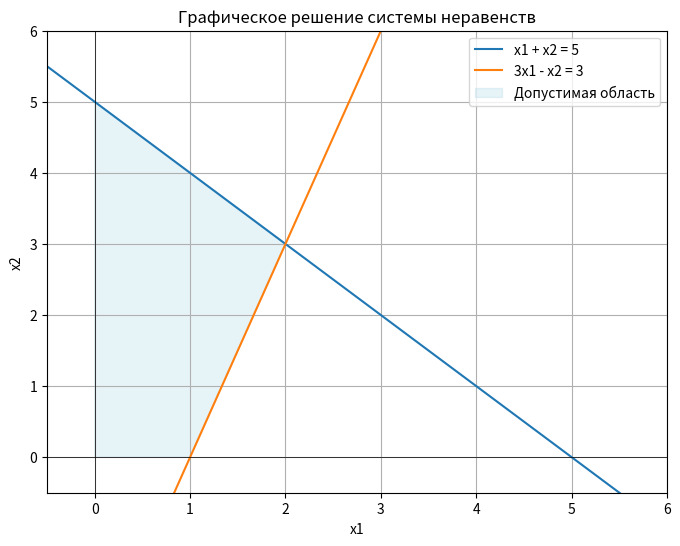

Here is the Python script that generated this plot:
import matplotlib.pyplot as plt
import numpy as np



def find_intersection(line1, line2):

    a1, b1, c1 = line1
    a2, b2, c2 = line2
    det = a1 * b2 - a2 * b1
    if abs(det) < 1e-9:
        return None
    x = (c1 * b2 - c2 * b1) / det
    y = (a1 * c2 - a2 * c1) / det
    return x, y

def is_feasible(x, y, constraints):

    eps = 1e-9
    for a, b, c, sign in constraints:
        val = a * x + b * y
        if sign == -1:
            if val - c > eps:
                return False
        elif sign == 1:
            if c - val > eps:
                return False
        else:
            if abs(val - c) > eps:
                return False
    return True

def solve_lp_2d(c, constraints, var_names=('x1', 'x2')):
    lines = []
    for a, b, rhs, sign in constraints:
        lines.append((a, b, rhs))

    lines.append((1, 0, 0))
    lines.append((0, 1, 0))

    vertices = []
    for i in range(len(lines)):
        for j in range(i + 1, len(lines)):
            p = find_intersection(lines[i], lines[j])
            if p is not None:
                x, y = p
                if is_feasible(x, y, constraints):
                    if not any(abs(x - vx) < 1e-6 and abs(y - vy) < 1e-6 for vx, vy in vertices):
                        vertices.append((x, y))
    if not vertices:
        return None, None, None, []

    best_value = -float('inf')
    best_point = None
    for x, y in vertices:
        val = c[0] * x + c[1] * y
        if val > best_value:
            best_value = val
            best_point = (x, y)

    return best_point[0], best_point[1], best_value, vertices

print("=" * 50)
print("ЗАДАЧА 1: СУДА")
print("=" * 50)


c1 = (20, 10)
constraints1 = [
    (12000, 7000, 60000, -1),   # <=
    (250,   100,  700,   -1),   # <=
    (2000, 1000, 7500,   1),    # >=
]

x1_opt, x2_opt, val_opt, verts1 = solve_lp_2d(c1, constraints1)
print("Модель:")
print("  max Z = 20*x1 + 10*x2")
print("  при ограничениях:")
print("    12000*x1 + 7000*x2 <= 60000")
print("    250*x1 + 100*x2 <= 700")
print("    2000*x1 + 1000*x2 >= 7500")
print("    x1 >= 0, x2 >= 0")
print()
if x1_opt is not None:
    print(f"Оптимальное решение: x1 = {x1_opt:.2f}, x2 = {x2_opt:.2f}")
    print(f"Максимальный доход: {val_opt:.2f} млн руб.")
else:
    print("Область допустимых решений пуста или задача не имеет решения.")
print()

print("=" * 50)
print("ЗАДАЧА 2: ПИТАНИЕ")
print("=" * 50)

c2 = (-0.20, -0.24)
constraints2 = [
    (1, 1, 10, 1),   # >=
    (4, 2, 12, 1),   # >=
    (2, 2, 8,  1),   # >=
    (0, 1, 1,  1),   # >=
]

x1_opt, x2_opt, val_opt, verts2 = solve_lp_2d(c2, constraints2)
print("Модель:")
print("  min Z = 0.20*x1 + 0.24*x2")
print("  при ограничениях:")
print("    x1 + x2 >= 10      (жиры)")
print("    4*x1 + 2*x2 >= 12  (белки)")
print("    2*x1 + 2*x2 >= 8   (углеводы)")
print("    x2 >= 1            (витамины)")
print("    x1 >= 0, x2 >= 0")
print()
if x1_opt is not None:
    cost = -val_opt
    print(f"Оптимальное решение: x1 = {x1_opt:.2f} кг, x2 = {x2_opt:.2f} кг")
    print(f"Минимальная стоимость: {cost:.2f} руб.")
else:
    print("Область допустимых решений пуста или задача не имеет решения.")
print()


print("=" * 50)
print("ЗАДАЧА 3: ДЕТАЛИ")
print("=" * 50)

c3 = (1.1, 1.5)
constraints3 = [
    (1, 2, 5000, -1),
    (2, 4, 10000, -1),
    (5, 3, 10000, -1),
    (1, 0, 2500, -1),
    (0, 1, 2000, -1),
    (1, 1, 1500, 1),
]

x1_opt, x2_opt, val_opt, verts3 = solve_lp_2d(c3, constraints3)
print("Модель:")
print("  max Z = 1.1*x1 + 1.5*x2")
print("  при ограничениях:")
print("    x1 + 2*x2 <= 5000   (рабочее время)")
print("    2*x1 + 4*x2 <= 10000 (полимер)")
print("    5*x1 + 3*x2 <= 10000 (листовой)")
print("    x1 <= 2500          (мощность А)")
print("    x2 <= 2000          (мощность В)")
print("    x1 + x2 >= 1500     (общее кол-во)")
print("    x1 >= 0, x2 >= 0")
print()
if x1_opt is not None:
    print(f"Оптимальное решение: x1 = {x1_opt:.2f} шт, x2 = {x2_opt:.2f} шт")
    print(f"Максимальный доход: {val_opt:.2f} руб.")
else:
    print("Область допустимых решений пуста или задача не имеет решения.")
print()


print("=" * 50)
print("ПРАКТИЧЕСКАЯ РАБОТА 2: ГРАФИЧЕСКОЕ РЕШЕНИЕ")
print("=" * 50)
print("Система:")
print("  x1 + x2 <= 5")
print("  3*x1 - x2 <= 3")
print("  x1 >= 0, x2 >= 0")
print()

constraints_gr = [
    (1, 1, 5, -1),
    (3, -1, 3, -1),
]

_, _, _, vertices_gr = solve_lp_2d((0, 0), constraints_gr)
print("Угловые точки области:")
for i, (x, y) in enumerate(vertices_gr):
    print(f"  {i+1}: x1 = {x:.2f}, x2 = {y:.2f}")

try:
    x = np.linspace(-0.5, 6, 400)
    # Прямая x1 + x2 = 5  -> x2 = 5 - x1
    y1 = 5 - x
    y2 = 3*x - 3

    plt.figure(figsize=(8, 6))
    plt.plot(x, y1, label='x1 + x2 = 5')
    plt.plot(x, y2, label='3x1 - x2 = 3')
    plt.axhline(0, color='black', linewidth=0.5)
    plt.axvline(0, color='black', linewidth=0.5)


    if vertices_gr:
        poly_vertices = [(0,0), (1,0), (2,3), (0,5)]
        poly = plt.Polygon(poly_vertices, alpha=0.3, color='lightblue', label='Допустимая область')
        plt.gca().add_patch(poly)

    plt.xlim(-0.5, 6)
    plt.ylim(-0.5, 6)
    plt.xlabel('x1')
    plt.ylabel('x2')
    plt.legend()
    plt.grid(True)
    plt.title('Графическое решение системы неравенств')
    plt.show()
except ImportError:
    print("Для построения графика требуется библиотека matplotlib (не установлена).")
    print("График не построен, но угловые точки найдены.")

print("\nГрафическое решение: допустимая область — четырёхугольник с вершинами (0,0), (1,0), (2,3), (0,5).")
